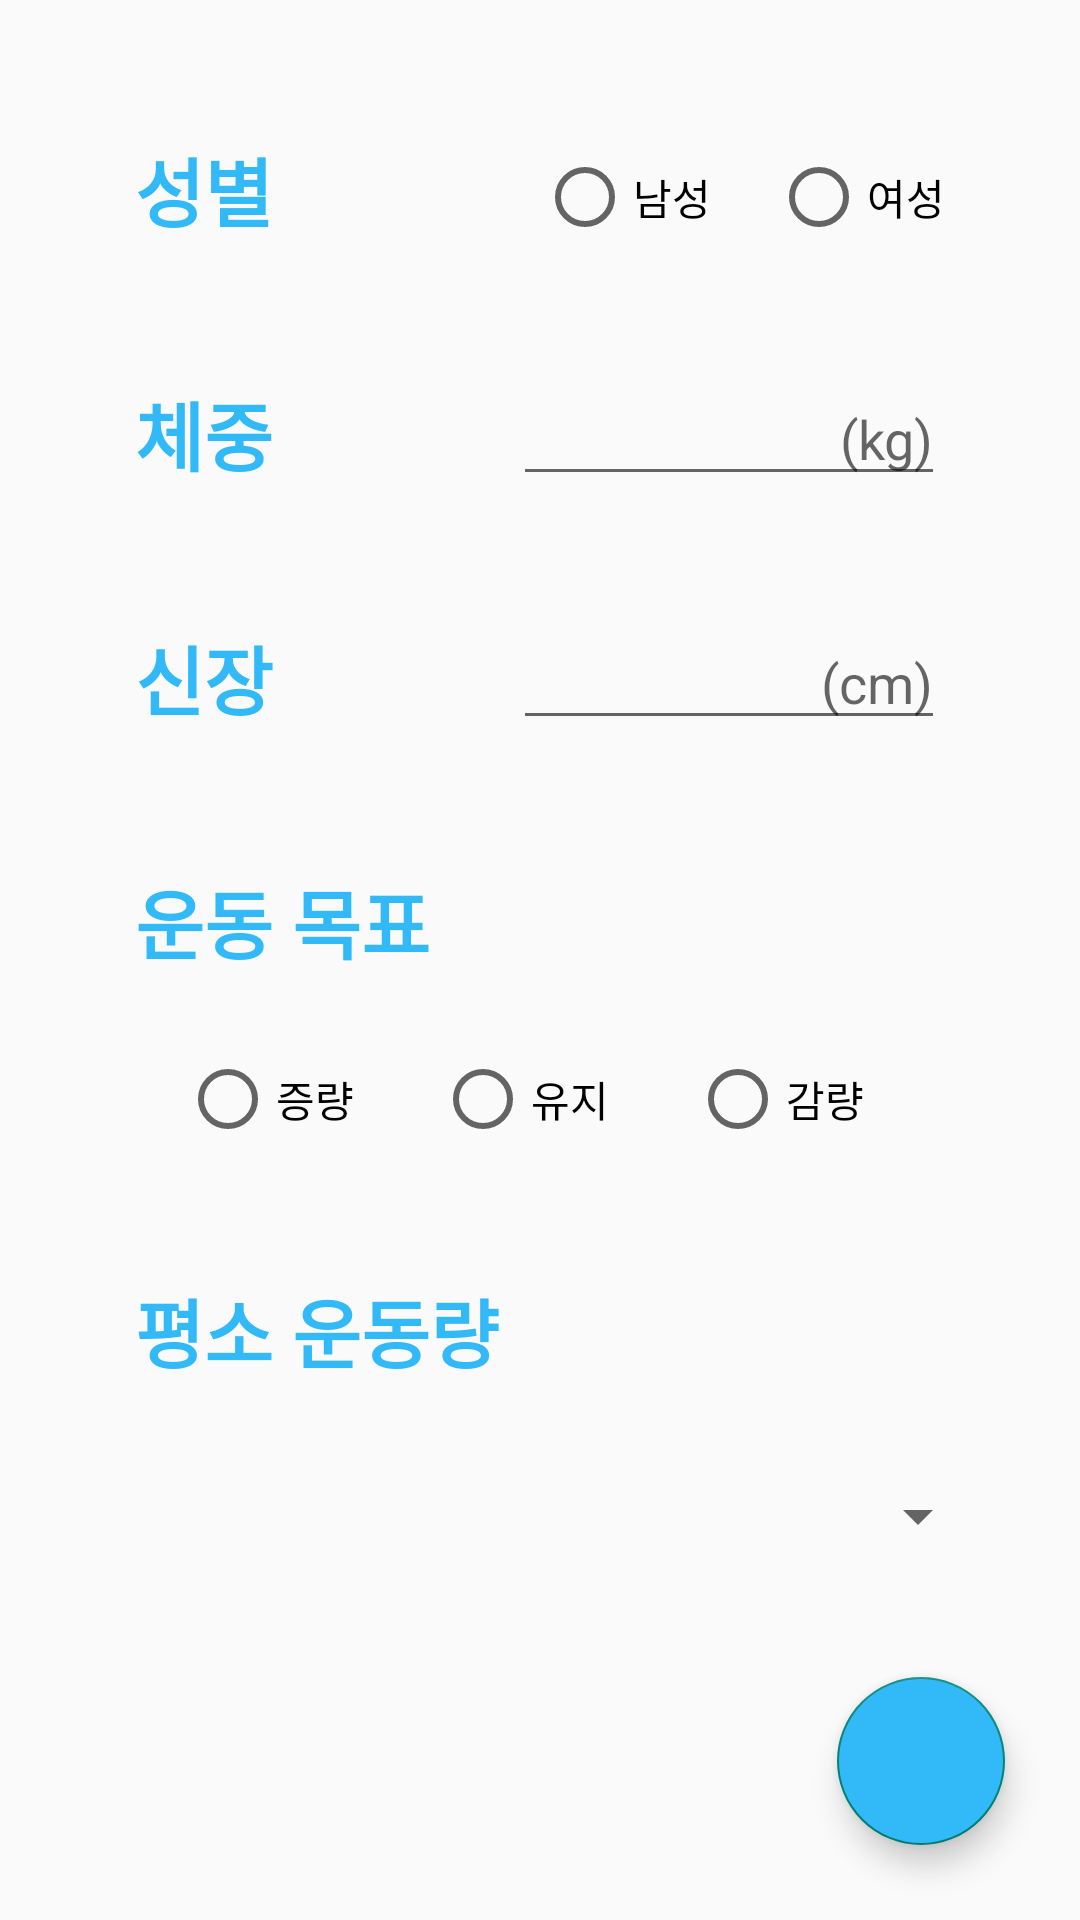

Write the Android layout XML for this screen, with the resource values it uses.
<!-- AndroidManifest.xml: application theme Theme.AppCompat.Light.NoActionBar -->
<!-- res/layout/activity_edit.xml -->
<?xml version="1.0" encoding="utf-8"?>
<androidx.constraintlayout.widget.ConstraintLayout xmlns:android="http://schemas.android.com/apk/res/android"
    xmlns:app="http://schemas.android.com/apk/res-auto"
    xmlns:tools="http://schemas.android.com/tools"
    android:layout_width="match_parent"
    android:layout_height="match_parent"
    tools:context=".EditActivity">

    <com.google.android.material.floatingactionbutton.FloatingActionButton
        android:id="@+id/saveButton"
        android:layout_width="wrap_content"
        android:layout_height="wrap_content"
        android:clickable="true"
        android:layout_marginBottom="25dp"
        android:layout_marginEnd="25dp"
        android:backgroundTint="@color/personal_info_text_color"
        android:src="@drawable/baseline_save_24"
        app:layout_constraintBottom_toBottomOf="parent"
        app:layout_constraintEnd_toEndOf="parent" />

    <TextView
        android:id="@+id/sexTextView"
        android:layout_width="wrap_content"
        android:layout_height="wrap_content"
        android:text="성별"
        android:textSize="25dp"
        android:textStyle="bold"
        android:textColor="@color/personal_info_text_color"
        app:layout_constraintStart_toStartOf="parent"
        app:layout_constraintTop_toTopOf="parent"
        android:layout_marginStart="45dp"
        android:layout_marginTop="45dp"
        />

    <TextView
        android:id="@+id/weightTextView"
        android:layout_width="wrap_content"
        android:layout_height="wrap_content"
        android:text="체중"
        android:textColor="@color/personal_info_text_color"
        android:textSize="25dp"
        android:textStyle="bold"
        android:layout_marginTop="45dp"
        app:layout_constraintEnd_toEndOf="@+id/sexTextView"
        app:layout_constraintStart_toStartOf="@+id/sexTextView"
        app:layout_constraintTop_toBottomOf="@+id/sexTextView" />

    <TextView
        android:id="@+id/heightTextView"
        android:layout_width="wrap_content"
        android:layout_height="wrap_content"
        android:text="신장"
        android:textColor="@color/personal_info_text_color"
        android:textSize="25dp"
        android:textStyle="bold"
        android:layout_marginTop="45dp"
        app:layout_constraintEnd_toEndOf="@+id/weightTextView"
        app:layout_constraintStart_toStartOf="@+id/weightTextView"
        app:layout_constraintTop_toBottomOf="@+id/weightTextView" />

    <TextView
        android:id="@+id/goalTextView"
        android:layout_width="wrap_content"
        android:layout_height="wrap_content"
        android:layout_marginTop="45dp"
        android:text="운동 목표"
        android:textColor="@color/personal_info_text_color"
        android:textSize="25dp"
        android:textStyle="bold"
        app:layout_constraintStart_toStartOf="@+id/heightTextView"
        app:layout_constraintTop_toBottomOf="@+id/heightTextView" />

    <TextView
        android:id="@+id/exerciseAmountTextView"
        android:layout_width="155dp"
        android:layout_height="43dp"
        android:layout_marginTop="100dp"
        android:text="평소 운동량"
        android:textColor="@color/personal_info_text_color"
        android:textSize="25dp"
        android:textStyle="bold"
        app:layout_constraintStart_toStartOf="@+id/goalTextView"
        app:layout_constraintTop_toBottomOf="@+id/goalTextView" />

    <RadioGroup
        android:id="@+id/sexRadioGroup"
        android:layout_width="wrap_content"
        android:layout_height="0dp"
        android:orientation="horizontal"
        android:layout_marginEnd="45dp"
        android:layout_marginTop="5dp"
        app:layout_constraintBottom_toBottomOf="@+id/sexTextView"
        app:layout_constraintEnd_toEndOf="parent"
        app:layout_constraintTop_toTopOf="@+id/sexTextView">

        <RadioButton
            android:id="@+id/sexMan"
            android:layout_width="wrap_content"
            android:layout_height="wrap_content"
            android:text="남성"
            android:layout_marginEnd="20dp"/>

        <RadioButton
            android:id="@+id/sexWoman"
            android:layout_width="wrap_content"
            android:layout_height="wrap_content"
            android:text="여성" />
    </RadioGroup>

    <EditText
        android:id="@+id/weightEditText"
        android:layout_width="0dp"
        android:layout_height="wrap_content"
        app:layout_constraintEnd_toEndOf="parent"
        app:layout_constraintStart_toEndOf="@id/weightTextView"
        app:layout_constraintTop_toTopOf="@id/weightTextView"
        app:layout_constraintBottom_toBottomOf="@id/weightTextView"
        android:layout_marginStart="80dp"
        android:layout_marginEnd="45dp"
        android:hint="(kg)"
        android:gravity="right"
        />

    <EditText
        android:id="@+id/heightEditText"
        android:layout_width="0dp"
        android:layout_height="wrap_content"
        app:layout_constraintEnd_toEndOf="parent"
        app:layout_constraintStart_toEndOf="@id/heightTextView"
        app:layout_constraintTop_toTopOf="@id/heightTextView"
        app:layout_constraintBottom_toBottomOf="@id/heightTextView"
        android:layout_marginStart="80dp"
        android:layout_marginEnd="45dp"
        android:hint="(cm)"
        android:gravity="right"
        />

    <RadioGroup
        android:id="@+id/goalRadioGroup"
        android:layout_width="match_parent"
        android:layout_height="0dp"
        android:orientation="horizontal"
        android:layout_marginTop="25dp"
        android:layout_marginStart="60dp"
        android:layout_marginEnd="45dp"
        app:layout_constraintStart_toStartOf="parent"
        app:layout_constraintEnd_toEndOf="parent"
        app:layout_constraintTop_toBottomOf="@id/goalTextView"
        >

        <RadioButton
            android:id="@+id/goalPlusRadioButton"
            android:layout_weight="1"
            android:layout_width="wrap_content"
            android:layout_height="wrap_content"
            android:text="증량"/>

        <RadioButton
            android:id="@+id/goalKeepRadioButton"
            android:layout_weight="1"
            android:layout_width="wrap_content"
            android:layout_height="wrap_content"
            android:text="유지"/>

        <RadioButton
            android:id="@+id/goalMinusRadioButton"
            android:layout_weight="1"
            android:layout_width="wrap_content"
            android:layout_height="wrap_content"
            android:text="감량"/>

    </RadioGroup>

    <Spinner
        android:id="@+id/exerciseAmountSpinner"
        android:layout_width="match_parent"
        android:layout_height="wrap_content"
        android:layout_marginTop="25dp"
        android:layout_marginStart="30dp"
        android:layout_marginEnd="30dp"
        app:layout_constraintEnd_toEndOf="parent"
        app:layout_constraintHorizontal_bias="1.0"
        app:layout_constraintStart_toStartOf="parent"
        app:layout_constraintTop_toBottomOf="@+id/exerciseAmountTextView" />

</androidx.constraintlayout.widget.ConstraintLayout>
<!-- resources referenced by this layout -->
<resources>
  <color name="personal_info_text_color">#31B9F8</color>
</resources>
